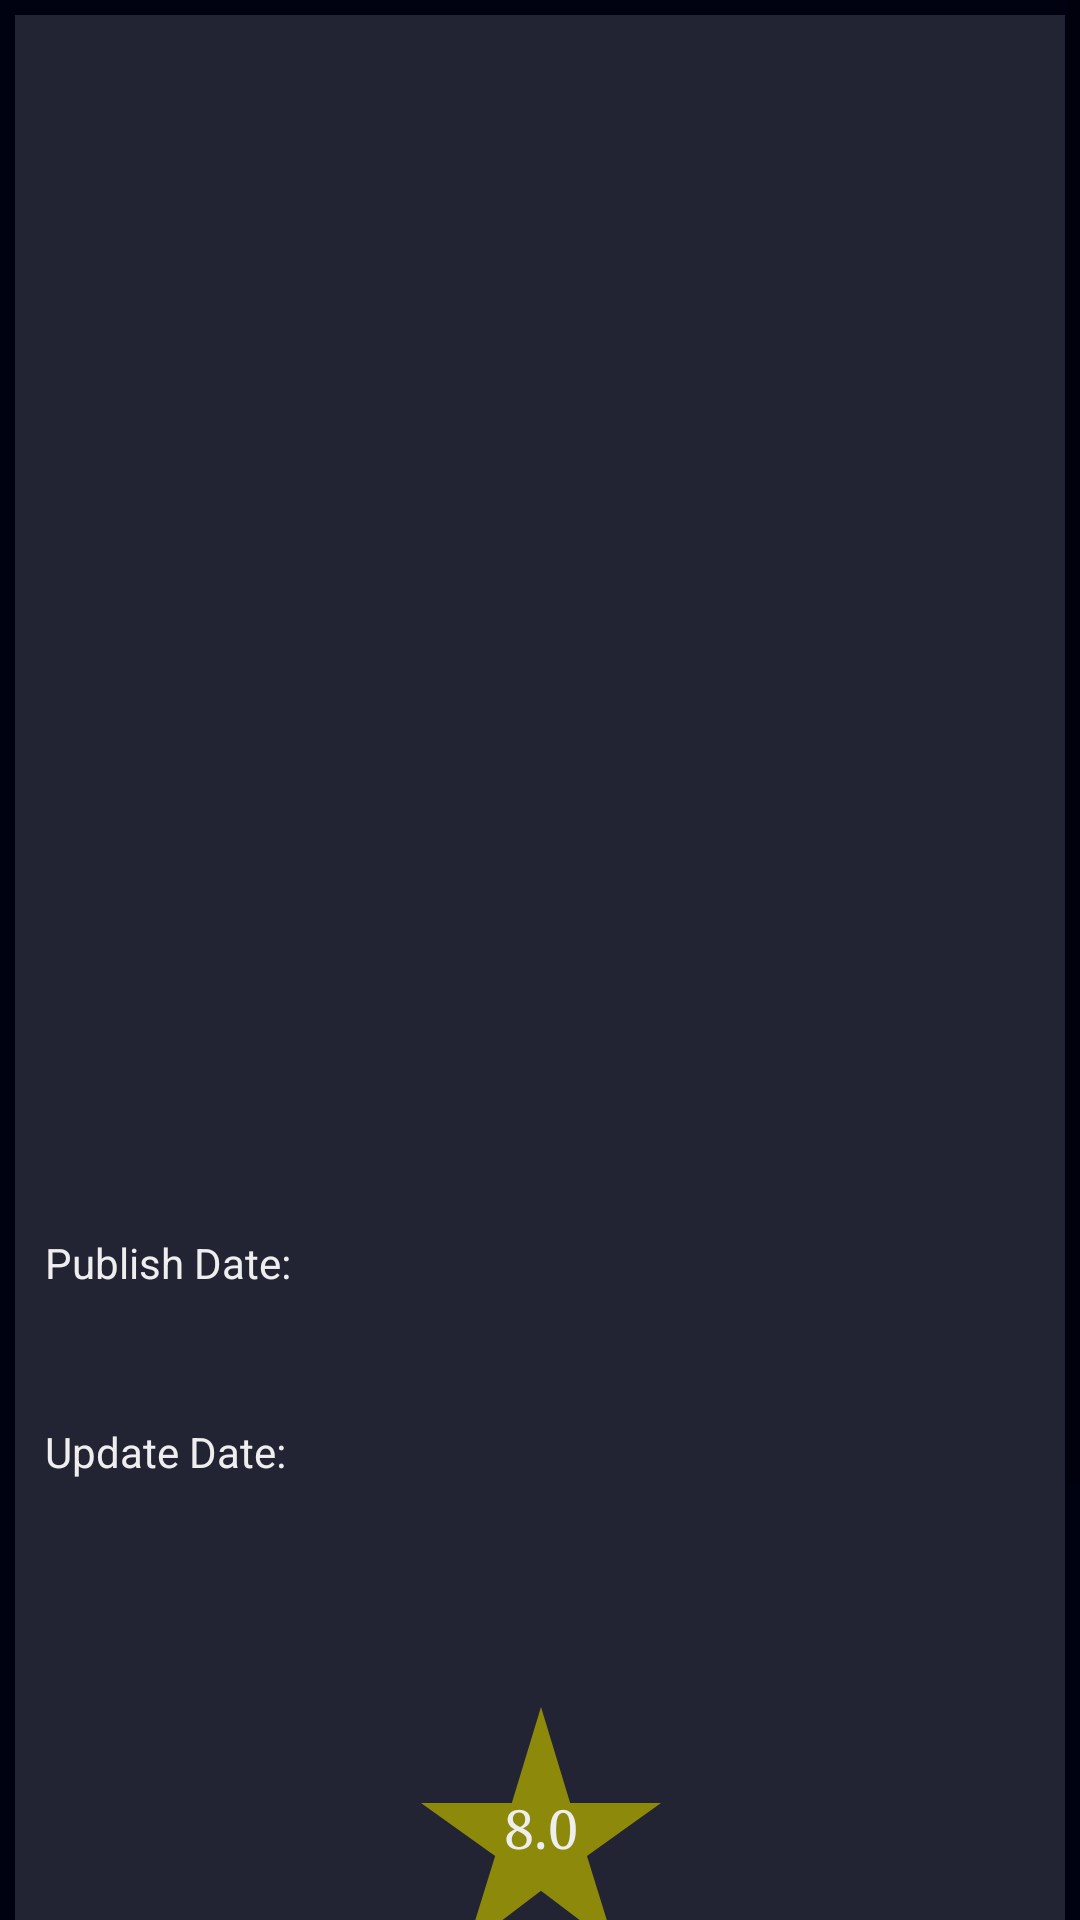

Write the Android layout XML for this screen, with the resource values it uses.
<!-- AndroidManifest.xml: application theme Theme.GameNewsApp -->
<!-- res/layout/activity_detail_reviews.xml -->
<?xml version="1.0" encoding="utf-8"?>
<ScrollView xmlns:android="http://schemas.android.com/apk/res/android"
    xmlns:app="http://schemas.android.com/apk/res-auto"
    xmlns:tools="http://schemas.android.com/tools"
    android:layout_width="fill_parent"
    android:layout_height="wrap_content"
    android:background="@color/dark_theme_black"
    android:id="@+id/svDetailReviews">

    <LinearLayout
        android:layout_width="match_parent"
        android:layout_height="match_parent"
        tools:context=".ReviewsDetailActivity"
        android:orientation="vertical"
        android:background="@color/dark_theme_blue"
        android:transitionName="articles"
        android:layout_margin="5dp">

        <ImageView
            android:id="@+id/ivPoster"
            android:transitionName="reviews"
            android:layout_width="match_parent"
            android:layout_height="@dimen/detail_image_layout_height"
            tools:srcCompat="@tools:sample/avatars" />

        <TextView
            android:id="@+id/tvTitle"
            android:layout_width="match_parent"
            android:layout_height="wrap_content"
            android:layout_margin="10dp"
            android:textSize="@dimen/detail_title_text_size"
            android:textColor="@color/dark_theme_text_color"
            tools:text="Nomadland Wins Three Oscars At 93rd Academy Awards" />

        <TextView
            android:id="@+id/tvDeck"
            android:layout_width="match_parent"
            android:layout_height="wrap_content"
            android:layout_margin="10dp"
            android:textSize="@dimen/detail_deck_text_size"
            android:textColor="@color/dark_theme_text_color"
            tools:text="Nomadland was the most-winning film for this year's Oscars." />

        <TextView
            android:id="@+id/tvAuthors"
            android:layout_width="match_parent"
            android:layout_height="wrap_content"
            android:layout_margin="10dp"
            android:textSize="@dimen/detail_authors_text_size"
            android:textColor="@color/dark_theme_text_color"
            tools:text="Eddie Makuch" />

        <TextView
            android:layout_width="match_parent"
            android:layout_height="wrap_content"
            android:textSize="@dimen/detail_date_text_size"
            android:layout_marginTop="10dp"
            android:layout_marginBottom="5dp"
            android:layout_marginHorizontal="10dp"
            android:textColor="@color/dark_theme_text_color"
            android:text="Publish Date:" />

        <TextView
            android:id="@+id/tvPublishDate"
            android:layout_width="match_parent"
            android:layout_height="wrap_content"
            android:textSize="@dimen/detail_date_text_size"
            android:layout_marginVertical="5dp"
            android:layout_marginHorizontal="10dp"
            android:textColor="@color/dark_theme_text_color"
            tools:text="Tue, April 25th, 2019, 12:05 PM PDT" />

        <TextView
            android:layout_width="match_parent"
            android:layout_height="wrap_content"
            android:textSize="@dimen/detail_date_text_size"
            android:layout_marginTop="10dp"
            android:layout_marginBottom="5dp"
            android:layout_marginHorizontal="10dp"
            android:textColor="@color/dark_theme_text_color"
            android:text="Update Date:" />

        <TextView
            android:id="@+id/tvUpdateDate"
            android:layout_width="match_parent"
            android:layout_height="wrap_content"
            android:textSize="@dimen/detail_date_text_size"
            android:layout_marginBottom="5dp"
            android:layout_marginHorizontal="10dp"
            android:textColor="@color/dark_theme_text_color"
            tools:text="Tue, April 25th, 2019, 12:05 PM PDT" />

        <TextView
            android:id="@+id/tvBody"
            android:layout_width="match_parent"
            android:layout_height="wrap_content"
            android:layout_margin="10dp"
            android:textColor="@color/dark_theme_text_color"
            android:textSize="@dimen/detail_body_text_size"
            android:typeface="serif"
            android:lineSpacingExtra="10dp"
            tools:text="Nomadland was the most-winning film for this year's Oscars.
Nomadland was the most-winning film for this year's Oscars.
Nomadland was the most-winning film for this year's Oscars.
Nomadland was the most-winning film for this year's Oscars." />


        <androidx.constraintlayout.widget.ConstraintLayout
            android:layout_width="match_parent"
            android:layout_height="wrap_content">

            <ImageView
                android:id="@+id/ivStar"
                android:layout_width="@dimen/detail_star_layout_width"
                android:layout_height="@dimen/detail_star_layout_height"
                android:layout_alignParentTop="true"
                android:layout_alignParentEnd="true"
                android:textAlignment="center"
                app:layout_constraintEnd_toEndOf="parent"
                app:layout_constraintStart_toStartOf="parent"
                app:layout_constraintTop_toTopOf="parent"
                app:srcCompat="@drawable/ic_star" />

            <TextView
                android:id="@+id/tvScore"
                android:layout_width="wrap_content"
                android:layout_height="wrap_content"
                android:layout_alignParentTop="true"
                android:layout_alignParentEnd="true"
                android:text="8.0"
                android:textColor="@color/dark_theme_text_color"
                android:textSize="@dimen/detail_score_text_size"
                android:typeface="serif"
                app:layout_constraintBottom_toBottomOf="@+id/ivStar"
                app:layout_constraintEnd_toEndOf="@+id/ivStar"
                app:layout_constraintStart_toStartOf="@+id/ivStar"
                app:layout_constraintTop_toTopOf="@+id/ivStar" />

            <TextView
                android:id="@+id/tvTitleGood"
                android:layout_width="wrap_content"
                android:layout_height="wrap_content"
                android:lineSpacingExtra="10dp"
                android:layout_margin="8dp"
                android:textColor="@color/dark_theme_text_color"
                android:textSize="@dimen/detail_good_title_text_size"
                android:typeface="serif"
                app:layout_constraintTop_toBottomOf="@+id/ivStar"
                app:layout_constraintStart_toStartOf="parent"
                app:layout_constraintEnd_toEndOf="parent"
                android:text="Good:"/>

            <TextView
                android:id="@+id/tvGood"
                android:layout_width="wrap_content"
                android:layout_height="wrap_content"
                android:layout_margin="4dp"
                android:textColor="@color/dark_theme_text_color"
                android:textSize="@dimen/detail_good_text_size"
                android:typeface="serif"
                android:lineSpacingExtra="10dp"
                app:layout_constraintStart_toEndOf="@+id/ivStar"
                app:layout_constraintTop_toBottomOf="@+id/tvTitleGood"
                app:layout_constraintStart_toStartOf="parent"
                android:text="Good text"/>

            <TextView
                android:id="@+id/tvTitleBad"
                android:layout_width="wrap_content"
                android:layout_height="wrap_content"
                android:layout_margin="8dp"
                android:textColor="@color/dark_theme_text_color"
                android:textSize="@dimen/detail_good_title_text_size"
                android:typeface="serif"
                android:lineSpacingExtra="10dp"
                app:layout_constraintStart_toEndOf="@+id/ivStar"
                app:layout_constraintTop_toBottomOf="@+id/tvGood"
                app:layout_constraintStart_toStartOf="parent"
                app:layout_constraintEnd_toEndOf="parent"
                android:text="Bad:"/>

            <TextView
                android:id="@+id/tvBad"
                android:layout_width="wrap_content"
                android:layout_height="wrap_content"
                android:layout_margin="4dp"
                android:textColor="@color/dark_theme_text_color"
                android:textSize="@dimen/detail_good_text_size"
                android:typeface="serif"
                android:lineSpacingExtra="10dp"
                app:layout_constraintStart_toEndOf="@+id/ivStar"
                app:layout_constraintTop_toBottomOf="@+id/tvTitleBad"
                app:layout_constraintStart_toStartOf="parent"
                android:text="Bad Text"/>

        </androidx.constraintlayout.widget.ConstraintLayout>

        <Button
            android:id="@+id/btnSiteDetailUrl"
            android:layout_width="match_parent"
            android:layout_height="wrap_content"
            android:layout_gravity="center"
            android:gravity="center"
            android:layout_margin="10dp"
            android:background="@color/dark_theme_black"
            android:textColor="@color/dark_theme_text_color"
            android:textSize="@dimen/detail_site_text_size"
            android:text="Go to webpage"
            android:autoLink="all"/>
    </LinearLayout>
</ScrollView>
<!-- resources referenced by this layout -->
<resources>
  <color name="dark_theme_black">#000111</color>
  <color name="dark_theme_blue">#222333</color>
  <color name="dark_theme_text_color">#EEEEEE</color>
  <dimen name="detail_authors_text_size">16sp</dimen>
  <dimen name="detail_body_text_size">14sp</dimen>
  <dimen name="detail_date_text_size">14sp</dimen>
  <dimen name="detail_deck_text_size">18sp</dimen>
  <dimen name="detail_good_text_size">14sp</dimen>
  <dimen name="detail_good_title_text_size">16sp</dimen>
  <dimen name="detail_image_layout_height">250dp</dimen>
  <dimen name="detail_score_text_size">18sp</dimen>
  <dimen name="detail_site_text_size">14sp</dimen>
  <dimen name="detail_star_layout_height">96dp</dimen>
  <dimen name="detail_star_layout_width">169dp</dimen>
  <dimen name="detail_title_text_size">30sp</dimen>
  <!-- drawable ic_star (drawable-anydpi) -->
  <vector xmlns:android="http://schemas.android.com/apk/res/android"
      android:width="24dp"
      android:height="24dp"
      android:viewportWidth="24"
      android:viewportHeight="24"
      android:tint="#A8A300"
      android:alpha="0.8">
    <path
        android:fillColor="@android:color/white"
        android:pathData="M14.43,10l-2.43,-8l-2.43,8l-7.57,0l6.18,4.41l-2.35,7.59l6.17,-4.69l6.18,4.69l-2.35,-7.59l6.17,-4.41z"/>
  </vector>
  <style name="Theme.GameNewsApp" parent="Theme.AppCompat.Light.DarkActionBar">
          
          <item name="colorPrimary">@color/purple_500</item>
          <item name="colorPrimaryDark">@color/purple_700</item>
          <item name="colorAccent">@color/teal_200</item>
          
      </style>
  <color name="purple_500">#FF6200EE</color>
  <color name="purple_700">#FF3700B3</color>
  <color name="teal_200">#FF03DAC5</color>
</resources>
